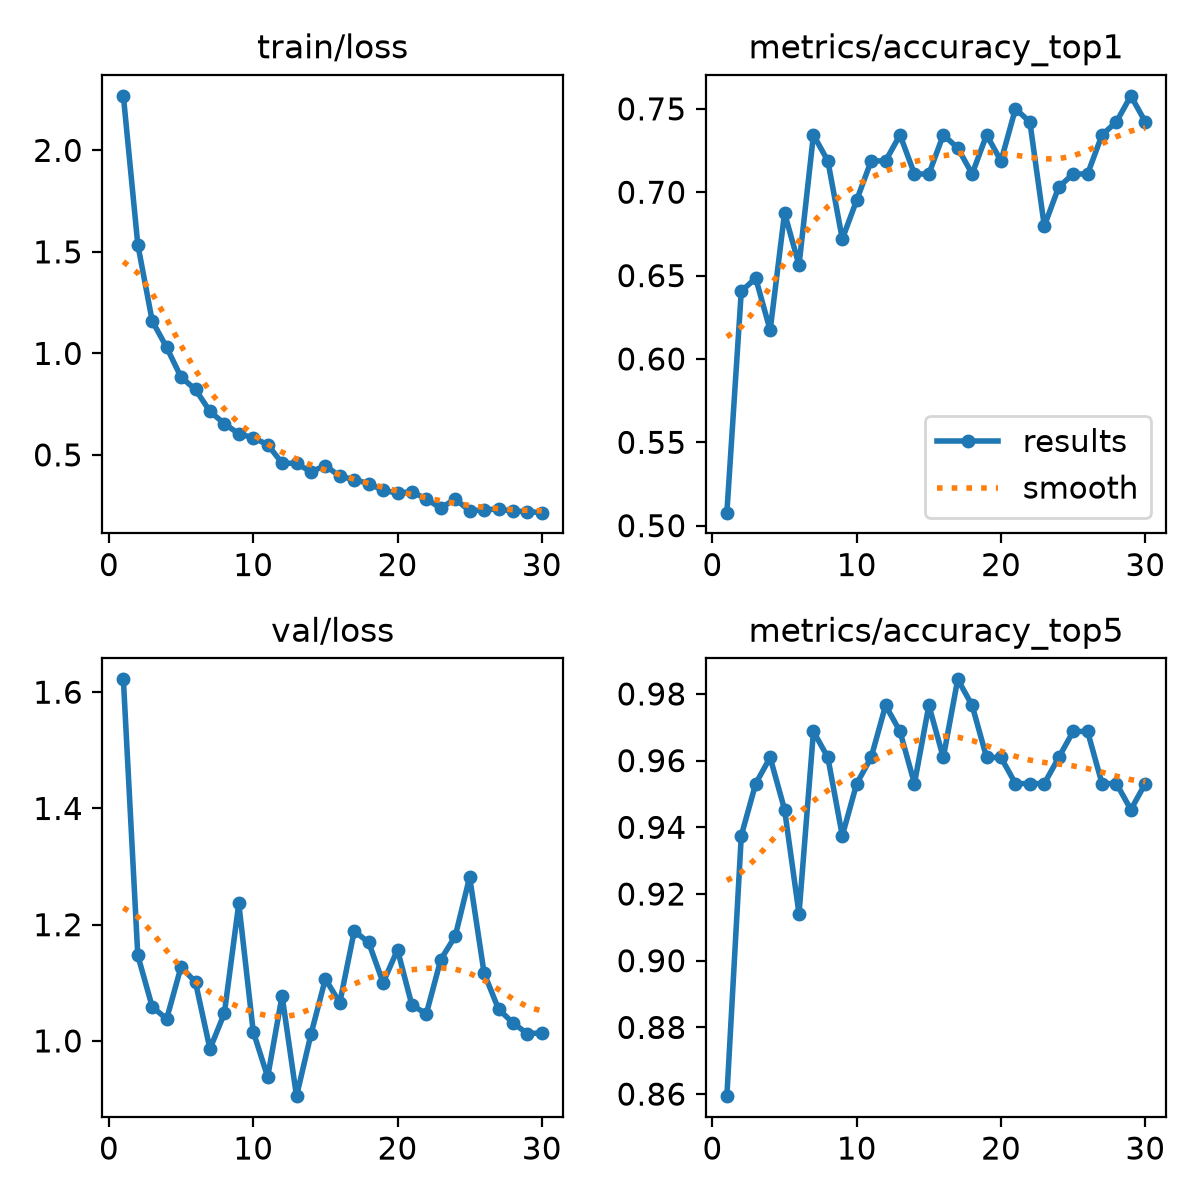

Values plotted in this chart, from the file beside it:
epoch, time, train/loss, metrics/accuracy_top1, metrics/accuracy_top5, val/loss, lr/pg0, lr/pg1, lr/pg2
1, 6.107, 2.269, 0.5078, 0.8594, 1.622, 0.0002355, 0.0002355, 0.0002355
2, 11.66, 1.536, 0.6406, 0.9375, 1.147, 0.0004578, 0.0004578, 0.0004578
3, 17.36, 1.16, 0.6484, 0.9531, 1.059, 0.0006645, 0.0006645, 0.0006645
4, 23.1, 1.03, 0.6172, 0.9609, 1.038, 0.0006433, 0.0006433, 0.0006433
5, 28.5, 0.8824, 0.6875, 0.9453, 1.128, 0.0006198, 0.0006198, 0.0006198
6, 33.53, 0.8222, 0.6562, 0.9141, 1.101, 0.0005962, 0.0005962, 0.0005962
7, 38.91, 0.7143, 0.7344, 0.9688, 0.9863, 0.0005726, 0.0005726, 0.0005726
8, 44.23, 0.6539, 0.7188, 0.9609, 1.048, 0.0005491, 0.0005491, 0.0005491
9, 49.53, 0.6037, 0.6719, 0.9375, 1.237, 0.0005255, 0.0005255, 0.0005255
10, 54.9, 0.5844, 0.6953, 0.9531, 1.016, 0.0005019, 0.0005019, 0.0005019
11, 60.05, 0.5504, 0.7188, 0.9609, 0.9381, 0.0004784, 0.0004784, 0.0004784
12, 65.21, 0.4598, 0.7188, 0.9766, 1.078, 0.0004548, 0.0004548, 0.0004548
13, 70.54, 0.4583, 0.7344, 0.9688, 0.905, 0.0004313, 0.0004313, 0.0004313
14, 75.73, 0.4168, 0.7109, 0.9531, 1.011, 0.0004077, 0.0004077, 0.0004077
15, 81.03, 0.4472, 0.7109, 0.9766, 1.107, 0.0003841, 0.0003841, 0.0003841
16, 86.44, 0.3948, 0.7344, 0.9609, 1.066, 0.0003606, 0.0003606, 0.0003606
17, 91.7, 0.3782, 0.7266, 0.9844, 1.189, 0.000337, 0.000337, 0.000337
18, 97.04, 0.3586, 0.7109, 0.9766, 1.17, 0.0003134, 0.0003134, 0.0003134
19, 102.4, 0.3263, 0.7344, 0.9609, 1.1, 0.0002899, 0.0002899, 0.0002899
20, 107.5, 0.3113, 0.7188, 0.9609, 1.157, 0.0002663, 0.0002663, 0.0002663
21, 140.9, 0.319, 0.75, 0.9531, 1.061, 0.0002428, 0.0002428, 0.0002428
22, 146.7, 0.2823, 0.7422, 0.9531, 1.047, 0.0002192, 0.0002192, 0.0002192
23, 152, 0.2376, 0.6797, 0.9531, 1.14, 0.0001956, 0.0001956, 0.0001956
24, 157.5, 0.2833, 0.7031, 0.9609, 1.18, 0.0001721, 0.0001721, 0.0001721
25, 162.8, 0.2237, 0.7109, 0.9688, 1.282, 0.0001485, 0.0001485, 0.0001485
26, 167.9, 0.2298, 0.7109, 0.9688, 1.117, 0.000125, 0.000125, 0.000125
27, 173.4, 0.2333, 0.7344, 0.9531, 1.055, 0.0001014, 0.0001014, 0.0001014
28, 178.7, 0.2234, 0.7422, 0.9531, 1.031, 7.7826e-05, 7.7826e-05, 7.7826e-05
29, 184, 0.2207, 0.7578, 0.9453, 1.013, 5.4264e-05, 5.4264e-05, 5.4264e-05
30, 189.3, 0.2155, 0.7422, 0.9531, 1.014, 3.0702e-05, 3.0702e-05, 3.0702e-05
